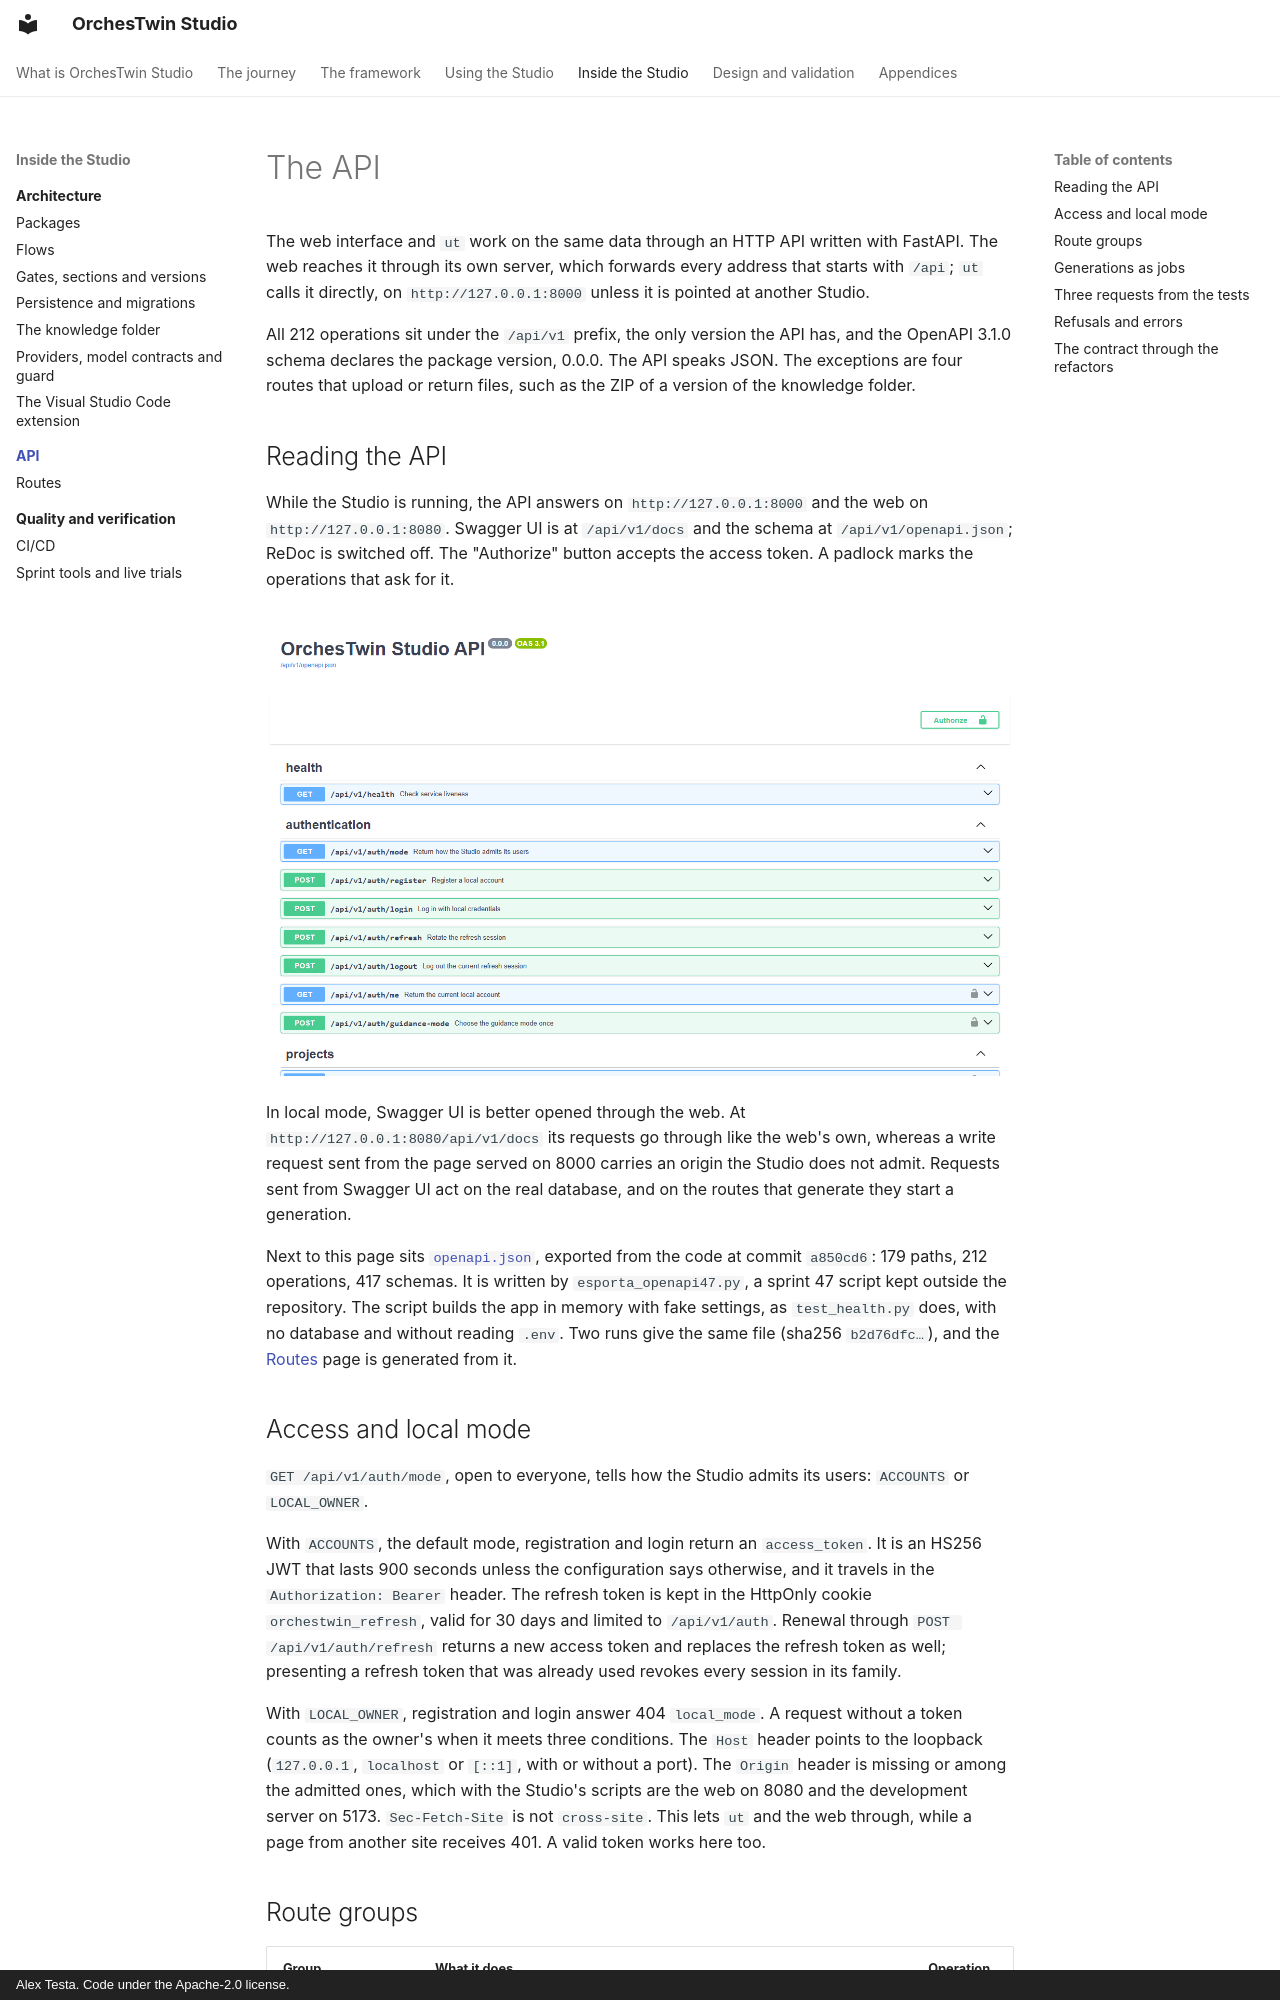

repository: AlexTesta00/orchestwin-studio · page: api/index.html · generator: mkdocs · copyright: Alex Testa. Code under the Apache-2.0 license.

# The API

The web interface and `ut` work on the same data through an HTTP API written with FastAPI. The web reaches it through its own server, which forwards every address that starts with `/api`; `ut` calls it directly, on `http://127.0.0.1:8000` unless it is pointed at another Studio.

All 212 operations sit under the `/api/v1` prefix, the only version the API has, and the OpenAPI 3.1.0 schema declares the package version, 0.0.0. The API speaks JSON. The exceptions are four routes that upload or return files, such as the ZIP of a version of the knowledge folder.

## Reading the API

While the Studio is running, the API answers on `http://127.0.0.1:8000` and the web on `http://127.0.0.1:8080`. Swagger UI is at `/api/v1/docs` and the schema at `/api/v1/openapi.json`; ReDoc is switched off. The "Authorize" button accepts the access token. A padlock marks the operations that ask for it.

![The Studio's Swagger UI with the Authorize button and the health and authentication groups](../assets/web/web-swagger.png)

In local mode, Swagger UI is better opened through the web. At `http://127.0.0.1:8080/api/v1/docs` its requests go through like the web's own, whereas a write request sent from the page served on 8000 carries an origin the Studio does not admit. Requests sent from Swagger UI act on the real database, and on the routes that generate they start a generation.

Next to this page sits [`openapi.json`](openapi.json), exported from the code at commit `a850cd6`: 179 paths, 212 operations, 417 schemas. It is written by `esporta_openapi47.py`, a sprint 47 script kept outside the repository. The script builds the app in memory with fake settings, as `test_health.py` does, with no database and without reading `.env`. Two runs give the same file (sha256 `b2d76dfc…`), and the [Routes](reference.md) page is generated from it.

## Access and local mode

`GET /api/v1/auth/mode`, open to everyone, tells how the Studio admits its users: `ACCOUNTS` or `LOCAL_OWNER`.

With `ACCOUNTS`, the default mode, registration and login return an `access_token`. It is an HS256 JWT that lasts 900 seconds unless the configuration says otherwise, and it travels in the `Authorization: Bearer` header. The refresh token is kept in the HttpOnly cookie `orchestwin_refresh`, valid for 30 days and limited to `/api/v1/auth`. Renewal through `POST /api/v1/auth/refresh` returns a new access token and replaces the refresh token as well; presenting a refresh token that was already used revokes every session in its family.

With `LOCAL_OWNER`, registration and login answer 404 `local_mode`. A request without a token counts as the owner's when it meets three conditions. The `Host` header points to the loopback (`127.0.0.1`, `localhost` or `[::1]`, with or without a port). The `Origin` header is missing or among the admitted ones, which with the Studio's scripts are the web on 8080 and the development server on 5173. `Sec-Fetch-Site` is not `cross-site`. This lets `ut` and the web through, while a page from another site receives 401. A valid token works here too.
